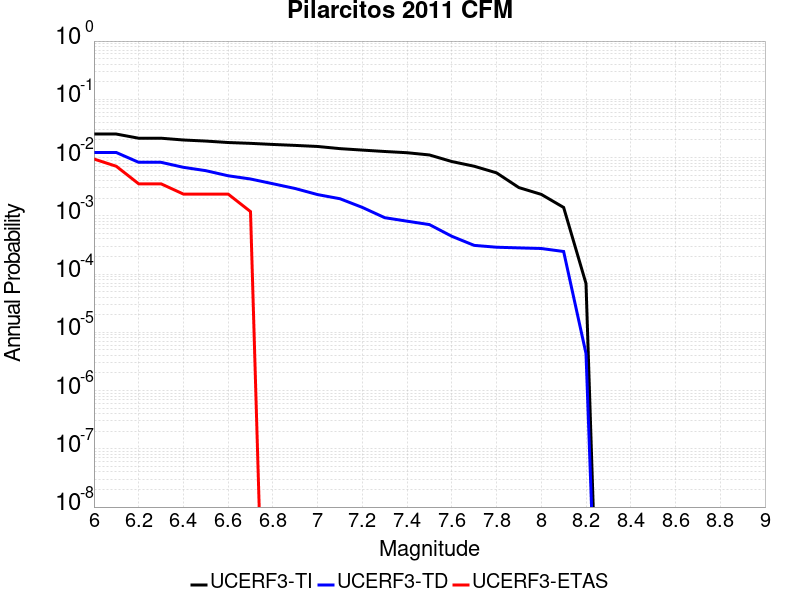

The file beside this chart, header and first rows:
Magnitude, UCERF3-TI Prob, UCERF3-TD Prob, UCERF3-ETAS Prob
6.0, 0.02532, 0.01221, 0.009445
6.1, 0.02532, 0.01221, 0.007084
6.2, 0.02148, 0.008288, 0.003542
6.3, 0.02148, 0.008288, 0.003542
6.4, 0.02003, 0.006799, 0.002361
6.5, 0.01919, 0.005957, 0.002361
6.6, 0.01812, 0.004867, 0.002361
6.7, 0.01754, 0.004286, 0.001181
6.8, 0.01679, 0.003554, 0.0
6.9, 0.01617, 0.00294, 0.0
7.0, 0.0155, 0.002314, 0.0
7.1, 0.01423, 0.001964, 0.0
7.2, 0.01344, 0.001394, 0.0
7.3, 0.01271, 9.287168E-4, 0.0
7.4, 0.01211, 8.0870715E-4, 0.0
7.5, 0.01108, 7.067291E-4, 0.0
7.6, 0.008544, 4.4525758E-4, 0.0
7.7, 0.007098, 3.107794E-4, 0.0
7.8, 0.005464, 2.8892973E-4, 0.0
7.9, 0.003051, 2.814131E-4, 0.0
8.0, 0.002333, 2.7470064E-4, 0.0
8.1, 0.001392, 2.4390065E-4, 0.0
8.2, 6.8867404E-5, 4.3192395E-6, 0.0
